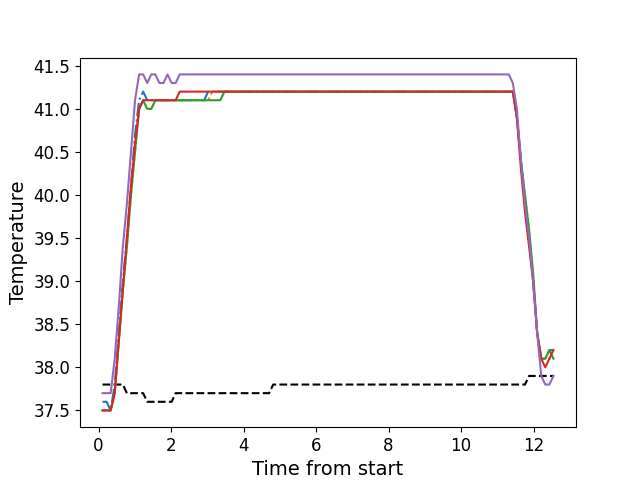

The table this chart was drawn from, first rows:
, times, neutral, z1, z2, z3, z4, z5
0, 0.1106, 37.8, 37.6, 37.5, 37.5, 37.5, 37.7
1, 0.2223, 37.8, 37.6, 37.5, 37.5, 37.5, 37.7
2, 0.3349, 37.8, 37.5, 37.5, 37.5, 37.5, 37.7
3, 0.4465, 37.8, 37.8, 37.7, 37.7, 37.7, 38.1
4, 0.5581, 37.8, 38.4, 38.3, 38.3, 38.3, 38.7
5, 0.6708, 37.8, 39.0, 38.9, 38.9, 38.9, 39.4
6, 0.7824, 37.7, 39.5, 39.4, 39.4, 39.5, 39.9
7, 0.895, 37.7, 40.1, 40.0, 40.0, 40.1, 40.5
8, 1.007, 37.7, 40.7, 40.5, 40.5, 40.6, 41.1
9, 1.119, 37.7, 41.1, 41.0, 41.0, 41.0, 41.4
10, 1.231, 37.7, 41.2, 41.1, 41.1, 41.1, 41.4
11, 1.344, 37.6, 41.1, 41.0, 41.0, 41.1, 41.3
12, 1.455, 37.6, 41.1, 41.0, 41.0, 41.1, 41.4
13, 1.567, 37.6, 41.1, 41.1, 41.1, 41.1, 41.4
14, 1.679, 37.6, 41.1, 41.1, 41.1, 41.1, 41.3
15, 1.792, 37.6, 41.1, 41.1, 41.1, 41.1, 41.3
16, 1.903, 37.6, 41.1, 41.1, 41.1, 41.1, 41.4
17, 2.016, 37.6, 41.1, 41.1, 41.1, 41.1, 41.3
18, 2.127, 37.7, 41.1, 41.1, 41.1, 41.1, 41.3
19, 2.239, 37.7, 41.1, 41.1, 41.1, 41.2, 41.4
20, 2.352, 37.7, 41.1, 41.1, 41.1, 41.2, 41.4
21, 2.463, 37.7, 41.1, 41.1, 41.1, 41.2, 41.4
22, 2.576, 37.7, 41.1, 41.1, 41.1, 41.2, 41.4
23, 2.688, 37.7, 41.1, 41.1, 41.1, 41.2, 41.4
24, 2.8, 37.7, 41.1, 41.1, 41.1, 41.2, 41.4
25, 2.912, 37.7, 41.1, 41.1, 41.1, 41.2, 41.4
26, 3.024, 37.7, 41.2, 41.1, 41.1, 41.2, 41.4
27, 3.136, 37.7, 41.2, 41.2, 41.1, 41.2, 41.4
28, 3.248, 37.7, 41.2, 41.2, 41.1, 41.2, 41.4
29, 3.36, 37.7, 41.2, 41.2, 41.1, 41.2, 41.4
30, 3.473, 37.7, 41.2, 41.2, 41.2, 41.2, 41.4
31, 3.585, 37.7, 41.2, 41.2, 41.2, 41.2, 41.4
32, 3.697, 37.7, 41.2, 41.2, 41.2, 41.2, 41.4
33, 3.808, 37.7, 41.2, 41.2, 41.2, 41.2, 41.4
34, 3.921, 37.7, 41.2, 41.2, 41.2, 41.2, 41.4
35, 4.033, 37.7, 41.2, 41.2, 41.2, 41.2, 41.4
36, 4.145, 37.7, 41.2, 41.2, 41.2, 41.2, 41.4
37, 4.256, 37.7, 41.2, 41.2, 41.2, 41.2, 41.4
38, 4.368, 37.7, 41.2, 41.2, 41.2, 41.2, 41.4
39, 4.481, 37.7, 41.2, 41.2, 41.2, 41.2, 41.4
40, 4.592, 37.7, 41.2, 41.2, 41.2, 41.2, 41.4
41, 4.705, 37.7, 41.2, 41.2, 41.2, 41.2, 41.4
42, 4.817, 37.8, 41.2, 41.2, 41.2, 41.2, 41.4
43, 4.929, 37.8, 41.2, 41.2, 41.2, 41.2, 41.4
44, 5.042, 37.8, 41.2, 41.2, 41.2, 41.2, 41.4
45, 5.153, 37.8, 41.2, 41.2, 41.2, 41.2, 41.4
46, 5.266, 37.8, 41.2, 41.2, 41.2, 41.2, 41.4
47, 5.377, 37.8, 41.2, 41.2, 41.2, 41.2, 41.4
48, 5.489, 37.8, 41.2, 41.2, 41.2, 41.2, 41.4
49, 5.601, 37.8, 41.2, 41.2, 41.2, 41.2, 41.4
50, 5.713, 37.8, 41.2, 41.2, 41.2, 41.2, 41.4
51, 5.826, 37.8, 41.2, 41.2, 41.2, 41.2, 41.4
52, 5.937, 37.8, 41.2, 41.2, 41.2, 41.2, 41.4
53, 6.05, 37.8, 41.2, 41.2, 41.2, 41.2, 41.4
54, 6.162, 37.8, 41.2, 41.2, 41.2, 41.2, 41.4
55, 6.274, 37.8, 41.2, 41.2, 41.2, 41.2, 41.4
56, 6.385, 37.8, 41.2, 41.2, 41.2, 41.2, 41.4
57, 6.498, 37.8, 41.2, 41.2, 41.2, 41.2, 41.4
58, 6.61, 37.8, 41.2, 41.2, 41.2, 41.2, 41.4
59, 6.722, 37.8, 41.2, 41.2, 41.2, 41.2, 41.4
... 52 more rows
